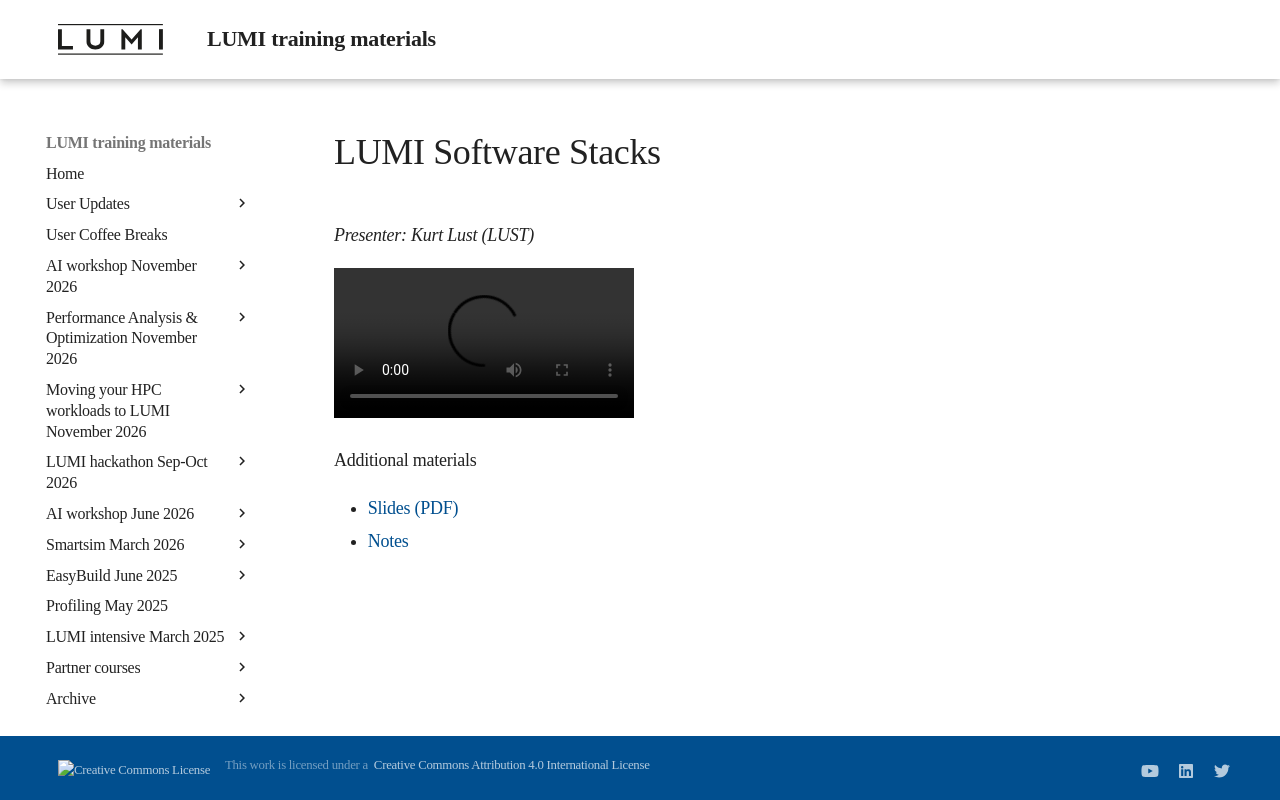

repository: Lumi-supercomputer/LUMI-training-materials · page: 1day-20230921/video_04_LUMI_Software_Stacks/index.html · generator: mkdocs

# LUMI Software Stacks

*Presenter: Kurt Lust (LUST)*

<video src="https://462000265.lumidata.eu/1day-20230921/recordings/04_LUMI_Software_Stacks.mp4" controls="controls">
</video>

Additional materials

-   [Slides (PDF)](https://462000265.lumidata.eu/1day-20230921/files/LUMI-1day-20230921-04-software.pdf)
-   [Notes](04_Software_stacks.md)
